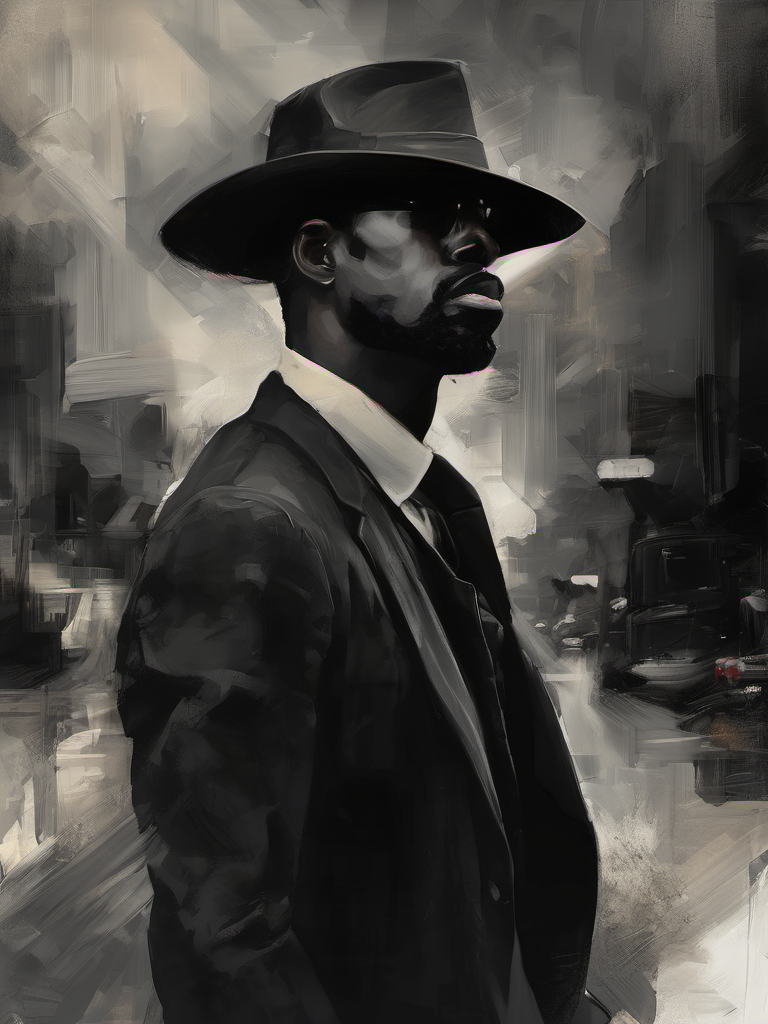
Generation parameters embedded in this image by AUTOMATIC1111 Stable Diffusion web UI or a fork of it (Forge, ...) (PNG 'parameters' text chunk):
I am a man on a mission I don't need no permission, digital painting, (expressionism:1.1), emotional, dark tones, high quality, unforgettable, emotional depth, epic composition
Negative prompt: plastic, blurry, grainy, [deformed | disfigured], poorly drawn, [bad : wrong] anatomy, [extra | missing | floating | disconnected] limb, (mutated hands and fingers), text, name, signature
Steps: 40, Sampler: DPM++ 2M Karras, CFG scale: 6, Seed: 2851802659, Size: 768x1024, Model: sd_xl_base_1.0.safetensors, Clip skip: 3, Version: v1.5.1